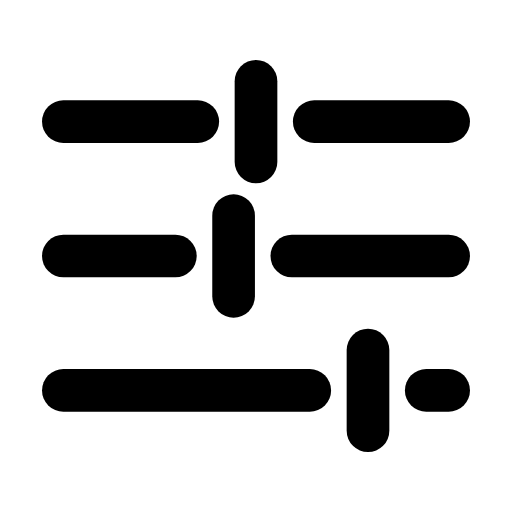
t = 0.00 s
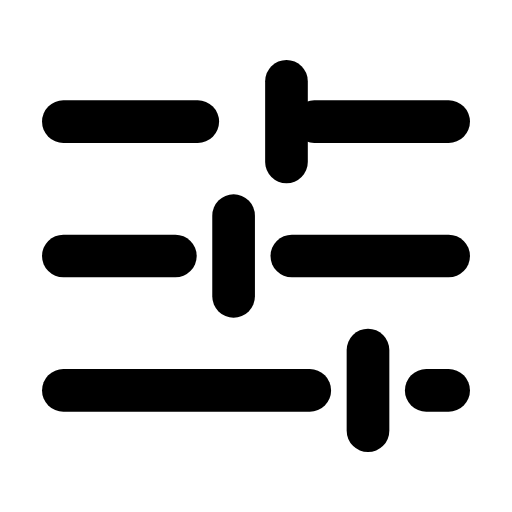
t = 0.32 s
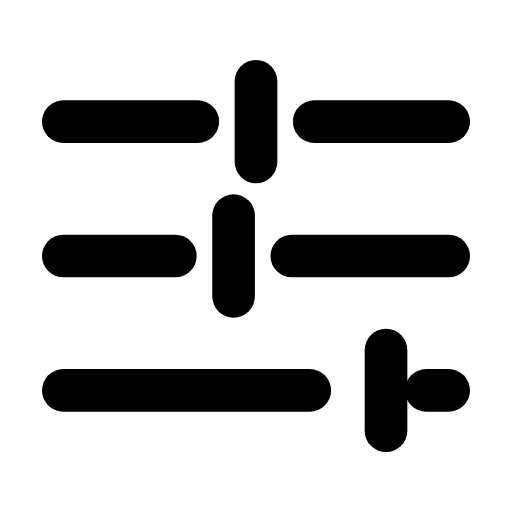
t = 0.59 s
t = 0.88 s: frame unchanged from t = 0.00 s, image omitted
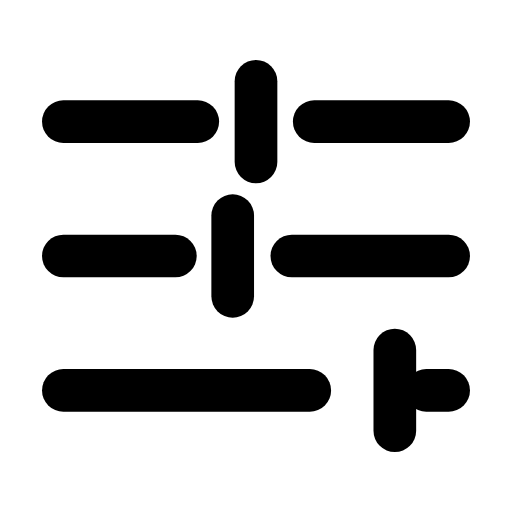
t = 1.21 s
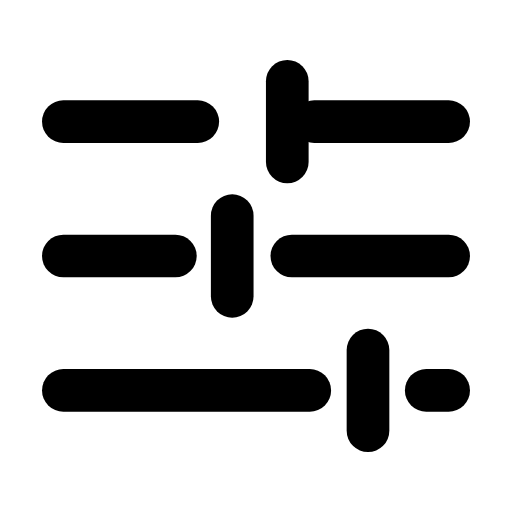
t = 1.34 s

The animated SVG that drew these frames (rendered in a browser with its animation timeline set to each time). Animation: 3 SMIL elements (animateTransform=3); one cycle of 1.80 s, repeats indefinitely.

<svg xmlns="http://www.w3.org/2000/svg" width="24" height="24" viewBox="0 0 24 24" fill="none"><g transform="translate(-0.6 -0.6) scale(1.05)"><line stroke="currentColor" stroke-width="1.905" stroke-linecap="round" stroke-linejoin="round" fill="none" x1="3.4" y1="6" x2="9.4" y2="6"></line><line stroke="currentColor" stroke-width="1.905" stroke-linecap="round" stroke-linejoin="round" fill="none" x1="14.6" y1="6" x2="20.6" y2="6"></line><line stroke="currentColor" stroke-width="1.905" stroke-linecap="round" stroke-linejoin="round" fill="none" x1="3.4" y1="12" x2="8.4" y2="12"></line><line stroke="currentColor" stroke-width="1.905" stroke-linecap="round" stroke-linejoin="round" fill="none" x1="13.6" y1="12" x2="20.6" y2="12"></line><line stroke="currentColor" stroke-width="1.905" stroke-linecap="round" stroke-linejoin="round" fill="none" x1="3.4" y1="18" x2="14.4" y2="18"></line><line stroke="currentColor" stroke-width="1.905" stroke-linecap="round" stroke-linejoin="round" fill="none" x1="19.6" y1="18" x2="20.6" y2="18"></line><g><animateTransform attributeName="transform" type="translate" values="0 0;0 0;1.4 0;0 0;0 0;0 0;0 0;1.4 0;0 0;0 0;0 0" keyTimes="0;0.135;0.216;0.288;0.45;0.6;0.708;0.756;0.81;0.9;1" dur="1.8s" repeatCount="indefinite" calcMode="spline" keySplines="0.16 1 0.3 1;0.16 1 0.3 1;0.16 1 0.3 1;0.16 1 0.3 1;0.16 1 0.3 1;0.16 1 0.3 1;0.16 1 0.3 1;0.16 1 0.3 1;0.16 1 0.3 1;0.16 1 0.3 1"/><line stroke="currentColor" stroke-width="1.905" stroke-linecap="round" stroke-linejoin="round" fill="none" x1="12" y1="4.2" x2="12" y2="7.8"></line></g><g><animateTransform attributeName="transform" type="translate" values="0 0;0 0;-1.4 0;0 0;0 0;0 0;0 0;-1.4 0;0 0;0 0;0 0" keyTimes="0;0.189;0.27;0.342;0.45;0.6;0.672;0.72;0.774;0.9;1" dur="1.8s" repeatCount="indefinite" calcMode="spline" keySplines="0.16 1 0.3 1;0.16 1 0.3 1;0.16 1 0.3 1;0.16 1 0.3 1;0.16 1 0.3 1;0.16 1 0.3 1;0.16 1 0.3 1;0.16 1 0.3 1;0.16 1 0.3 1;0.16 1 0.3 1"/><line stroke="currentColor" stroke-width="1.905" stroke-linecap="round" stroke-linejoin="round" fill="none" x1="11" y1="10.2" x2="11" y2="13.8"></line></g><g><animateTransform attributeName="transform" type="translate" values="0 0;0 0;1.2 0;0 0;0 0;0 0;0 0;1.2 0;0 0;0 0;0 0" keyTimes="0;0.243;0.324;0.396;0.45;0.6;0.636;0.684;0.738;0.9;1" dur="1.8s" repeatCount="indefinite" calcMode="spline" keySplines="0.16 1 0.3 1;0.16 1 0.3 1;0.16 1 0.3 1;0.16 1 0.3 1;0.16 1 0.3 1;0.16 1 0.3 1;0.16 1 0.3 1;0.16 1 0.3 1;0.16 1 0.3 1;0.16 1 0.3 1"/><line stroke="currentColor" stroke-width="1.905" stroke-linecap="round" stroke-linejoin="round" fill="none" x1="17" y1="16.2" x2="17" y2="19.8"></line></g></g></svg>
